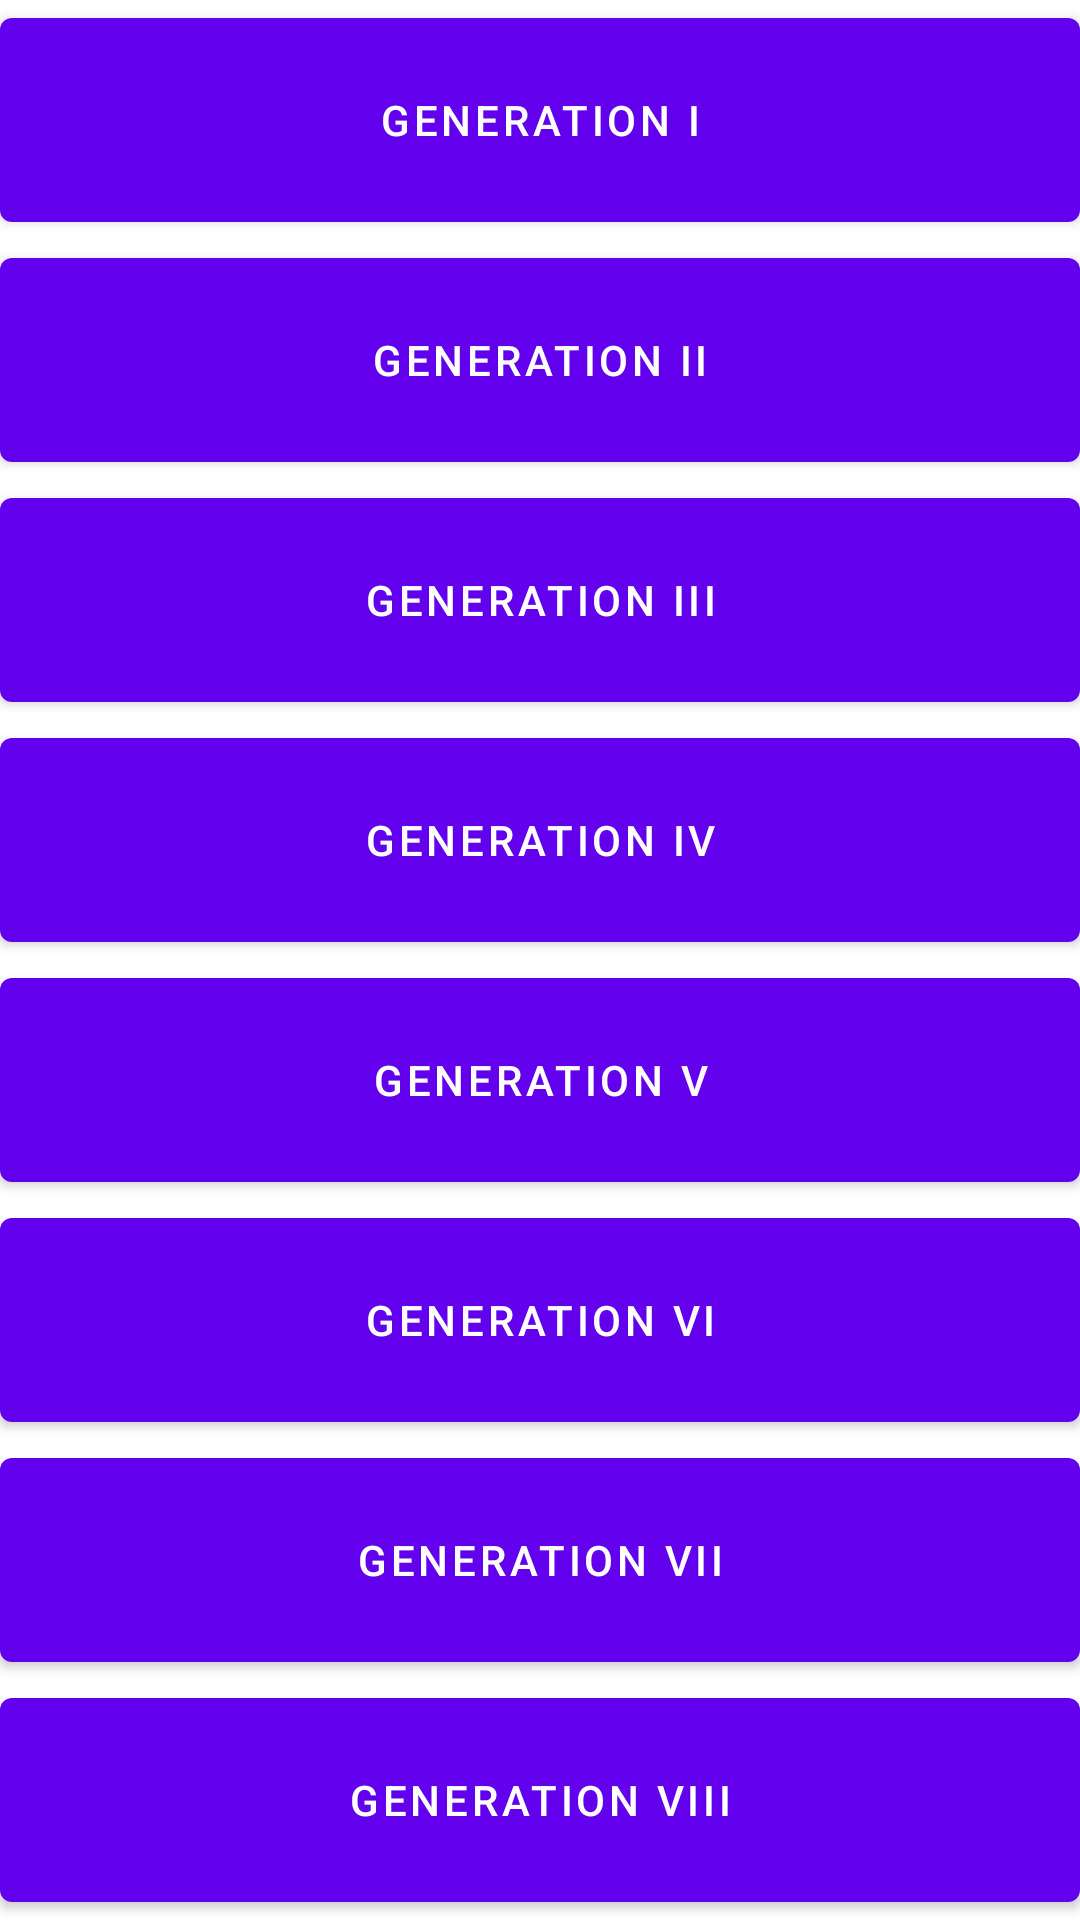

Layout XML and referenced resources for this Android screen:
<!-- AndroidManifest.xml: application theme Theme.MultiGenPokedexApp -->
<!-- res/layout/gen_select_fragment.xml -->
<?xml version="1.0" encoding="utf-8"?>
<androidx.constraintlayout.widget.ConstraintLayout xmlns:android="http://schemas.android.com/apk/res/android"
    xmlns:app="http://schemas.android.com/apk/res-auto"
    xmlns:tools="http://schemas.android.com/tools"
    android:layout_width="match_parent"
    android:layout_height="match_parent"
    tools:context=".GenSelectFragment">

    <com.google.android.material.button.MaterialButton
        android:id="@+id/gen_i_button"
        android:layout_width="match_parent"
        android:layout_height="0dp"
        android:layout_weight="1"
        android:text="Generation I"
        app:layout_constraintBottom_toTopOf="@+id/gen_ii_button"
        app:layout_constraintEnd_toEndOf="parent"
        app:layout_constraintHorizontal_bias="0.5"
        app:layout_constraintStart_toStartOf="parent"
        app:layout_constraintTop_toTopOf="parent" />

    <com.google.android.material.button.MaterialButton
        android:id="@+id/gen_ii_button"
        android:layout_width="match_parent"
        android:layout_height="0dp"
        android:layout_weight="1"
        android:text="Generation II"
        app:layout_constraintBottom_toTopOf="@+id/gen_iii_button"
        app:layout_constraintEnd_toEndOf="parent"
        app:layout_constraintHorizontal_bias="0.5"
        app:layout_constraintStart_toStartOf="parent"
        app:layout_constraintTop_toBottomOf="@+id/gen_i_button" />

    <com.google.android.material.button.MaterialButton
        android:id="@+id/gen_iii_button"
        android:layout_width="match_parent"
        android:layout_height="0dp"
        android:layout_weight="1"
        android:text="Generation III"
        app:layout_constraintBottom_toTopOf="@+id/gen_iv_button"
        app:layout_constraintEnd_toEndOf="parent"
        app:layout_constraintHorizontal_bias="0.5"
        app:layout_constraintStart_toStartOf="parent"
        app:layout_constraintTop_toBottomOf="@+id/gen_ii_button" />

    <com.google.android.material.button.MaterialButton
        android:id="@+id/gen_iv_button"
        android:layout_width="match_parent"
        android:layout_height="0dp"
        android:layout_weight="1"
        android:text="Generation IV"
        app:layout_constraintBottom_toTopOf="@+id/gen_v_button"
        app:layout_constraintEnd_toEndOf="parent"
        app:layout_constraintHorizontal_bias="0.5"
        app:layout_constraintStart_toStartOf="parent"
        app:layout_constraintTop_toBottomOf="@+id/gen_iii_button" />

    <com.google.android.material.button.MaterialButton
        android:id="@+id/gen_v_button"
        android:layout_width="match_parent"
        android:layout_height="0dp"
        android:layout_weight="1"
        android:text="Generation V"
        app:layout_constraintBottom_toTopOf="@+id/gen_vi_button"
        app:layout_constraintEnd_toEndOf="parent"
        app:layout_constraintHorizontal_bias="0.5"
        app:layout_constraintStart_toStartOf="parent"
        app:layout_constraintTop_toBottomOf="@+id/gen_iv_button" />

    <com.google.android.material.button.MaterialButton
        android:id="@+id/gen_vi_button"
        android:layout_width="match_parent"
        android:layout_height="0dp"
        android:layout_weight="1"
        android:text="Generation VI"
        app:layout_constraintBottom_toTopOf="@+id/gen_vii_button"
        app:layout_constraintEnd_toEndOf="parent"
        app:layout_constraintHorizontal_bias="0.5"
        app:layout_constraintStart_toStartOf="parent"
        app:layout_constraintTop_toBottomOf="@+id/gen_v_button" />

    <com.google.android.material.button.MaterialButton
        android:id="@+id/gen_vii_button"
        android:layout_width="match_parent"
        android:layout_height="0dp"
        android:layout_weight="1"
        android:text="Generation VII"
        app:layout_constraintBottom_toTopOf="@+id/gen_viii_button"
        app:layout_constraintEnd_toEndOf="parent"
        app:layout_constraintHorizontal_bias="0.5"
        app:layout_constraintStart_toStartOf="parent"
        app:layout_constraintTop_toBottomOf="@+id/gen_vi_button" />

    <com.google.android.material.button.MaterialButton
        android:id="@+id/gen_viii_button"
        android:layout_width="match_parent"
        android:layout_height="0dp"
        android:layout_weight="1"
        android:text="Generation VIII"
        app:layout_constraintBottom_toBottomOf="parent"
        app:layout_constraintEnd_toEndOf="parent"
        app:layout_constraintHorizontal_bias="0.5"
        app:layout_constraintStart_toStartOf="parent"
        app:layout_constraintTop_toBottomOf="@+id/gen_vii_button" />

</androidx.constraintlayout.widget.ConstraintLayout>
<!-- resources referenced by this layout -->
<resources>
  <style name="Theme.MultiGenPokedexApp" parent="Theme.MaterialComponents.DayNight.DarkActionBar">
          
          <item name="colorPrimary">@color/purple_500</item>
          <item name="colorPrimaryVariant">@color/purple_700</item>
          <item name="colorOnPrimary">@color/white</item>
          
          <item name="colorSecondary">@color/teal_200</item>
          <item name="colorSecondaryVariant">@color/teal_700</item>
          <item name="colorOnSecondary">@color/black</item>
          
          <item name="android:statusBarColor" tools:targetApi="l">?attr/colorPrimaryVariant</item>
          
      </style>
  <!-- not gathered from this repository: default colours our renderer supplied (Android Studio template values) -->
  <color name="purple_500">#FF6200EE</color>
  <color name="purple_700">#FF3700B3</color>
  <color name="teal_200">#FF03DAC5</color>
  <color name="teal_700">#FF018786</color>
  <color name="black">#FF000000</color>
  <color name="white">#FFFFFFFF</color>
</resources>
